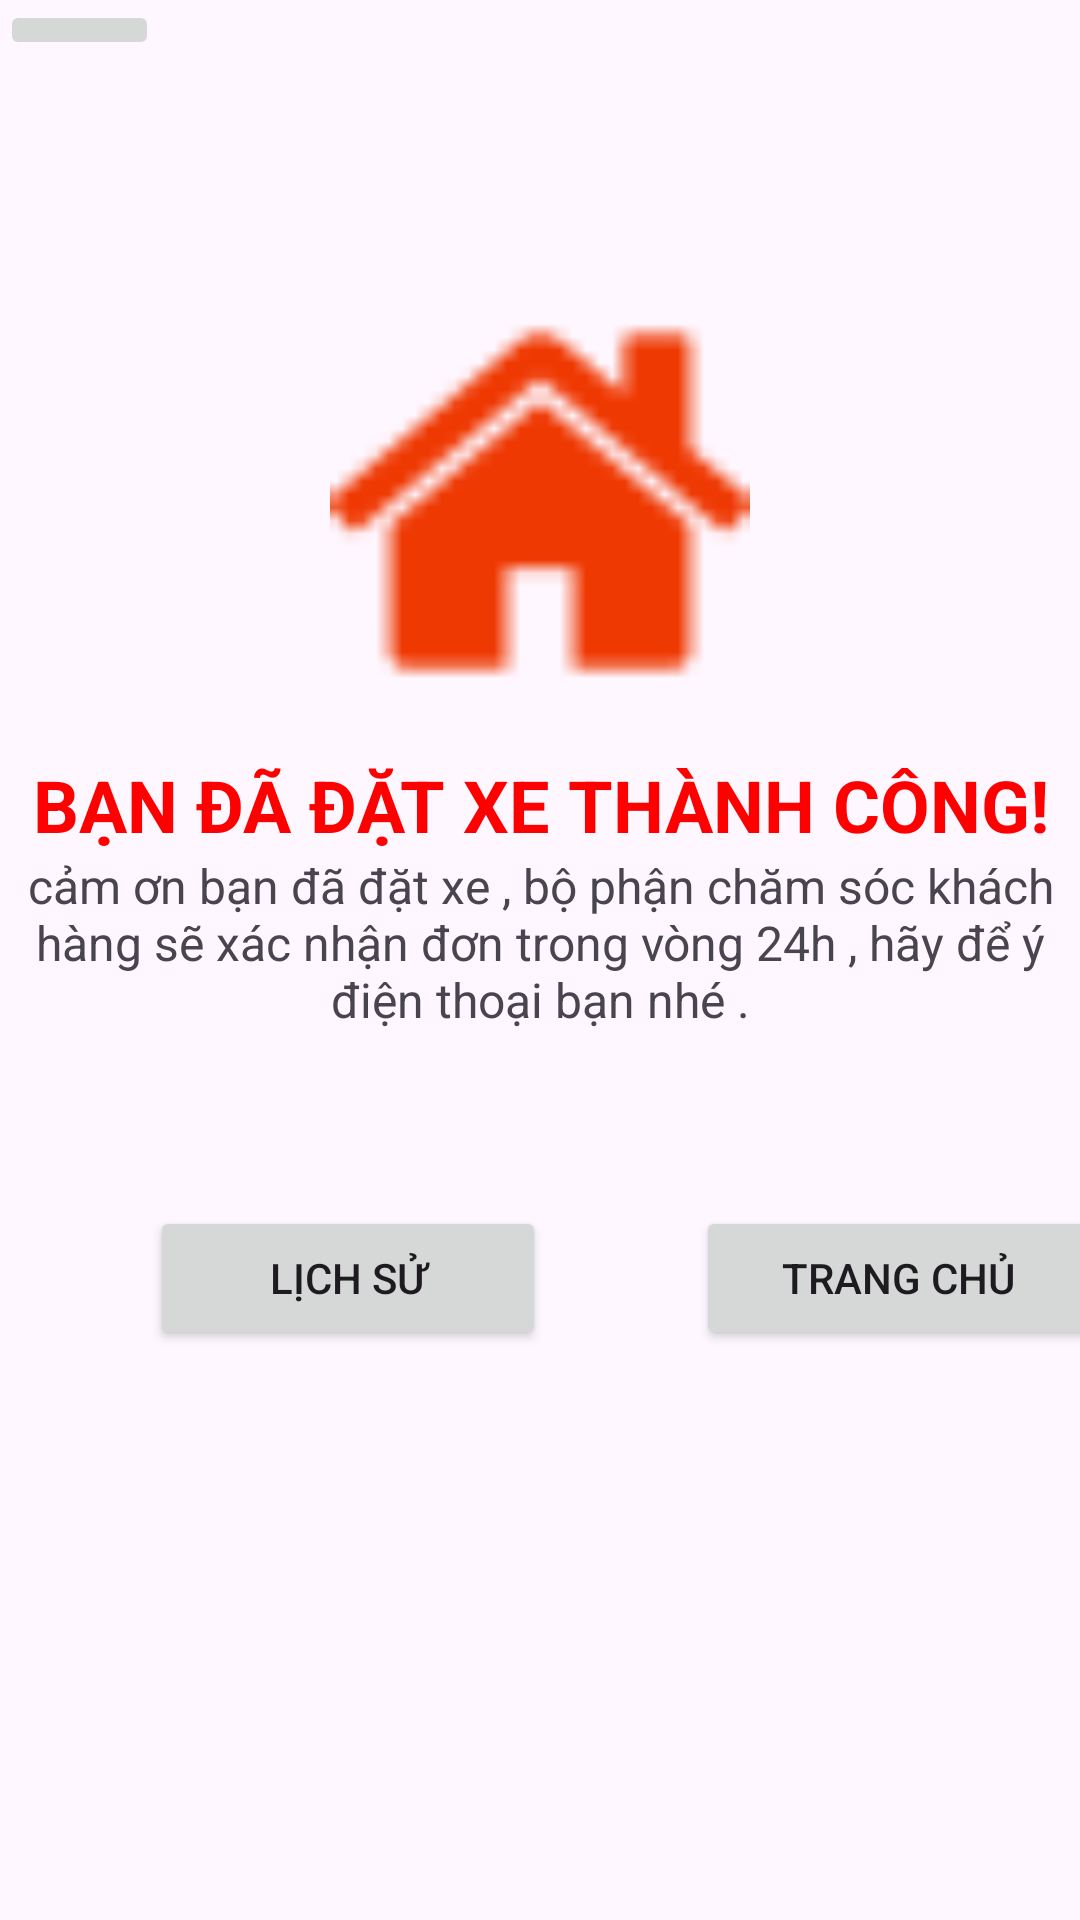

The Android layout XML behind this screen, and the referenced resources:
<!-- AndroidManifest.xml: application theme Theme.Quan_ly_thue_Xe_lamlai -->
<!-- res/layout/activity_thanks.xml -->
<?xml version="1.0" encoding="utf-8"?>
<androidx.constraintlayout.widget.ConstraintLayout xmlns:android="http://schemas.android.com/apk/res/android"
    xmlns:app="http://schemas.android.com/apk/res-auto"
    xmlns:tools="http://schemas.android.com/tools"
    android:id="@+id/main"
    android:layout_width="match_parent"
    android:layout_height="match_parent"
    tools:context=".Thanks">

    <LinearLayout
        android:layout_width="match_parent"
        android:layout_height="match_parent"
        android:orientation="vertical"
        tools:layout_editor_absoluteX="0dp"
        tools:layout_editor_absoluteY="47dp">

        <ImageButton
            android:id="@+id/imgbackthank"
            android:layout_width="53dp"
            android:layout_height="wrap_content"
            app:srcCompat="@drawable/undo_regular_24" />

        <LinearLayout
            android:layout_width="match_parent"
            android:layout_height="77dp"
            android:orientation="horizontal"></LinearLayout>

        <ImageView
            android:id="@+id/imageView"
            android:layout_width="match_parent"
            android:layout_height="140dp"
            android:textAlignment="center"
            app:srcCompat="@drawable/home" />

        <LinearLayout
            android:layout_width="match_parent"
            android:layout_height="15dp"
            android:orientation="horizontal"></LinearLayout>

        <TextView
            android:id="@+id/textView7"
            android:layout_width="match_parent"
            android:layout_height="wrap_content"
            android:text="Bạn đã đặt xe thành công!"
            android:textAlignment="center"
            android:textAllCaps="true"
            android:textColor="#FF0000"
            android:textSize="24sp"
            android:textStyle="bold" />

        <TextView
            android:id="@+id/textView8"
            android:layout_width="wrap_content"
            android:layout_height="wrap_content"
            android:text="cảm ơn bạn đã đặt xe , bộ phận chăm sóc khách hàng sẽ xác nhận đơn trong vòng 24h , hãy để ý điện thoại bạn nhé ."
            android:textAlignment="center"
            android:textSize="16sp" />

        <LinearLayout
            android:layout_width="match_parent"
            android:layout_height="58dp"
            android:orientation="horizontal"></LinearLayout>

        <LinearLayout
            android:layout_width="match_parent"
            android:layout_height="wrap_content"
            android:orientation="horizontal">

            <Button
                android:id="@+id/btnhistorythank"
                android:layout_width="132dp"
                android:layout_height="wrap_content"
                android:layout_marginLeft="50dp"
                android:text="Lịch Sử" />

            <Button
                android:id="@+id/btntrangchuthank"
                android:layout_width="135dp"
                android:layout_height="wrap_content"
                android:layout_marginLeft="50dp"
                android:text="Trang Chủ"
                android:textAlignment="center" />

        </LinearLayout>

    </LinearLayout>

</androidx.constraintlayout.widget.ConstraintLayout>
<!-- resources referenced by this layout -->
<resources>
  <!-- drawable home: png bitmap (drawable, 922 bytes) -->
  <style name="Theme.Quan_ly_thue_Xe_lamlai" parent="Base.Theme.Quan_ly_thue_Xe_lamlai" />
  <style name="Base.Theme.Quan_ly_thue_Xe_lamlai" parent="Theme.Material3.DayNight.NoActionBar">
          
          
      </style>
</resources>
